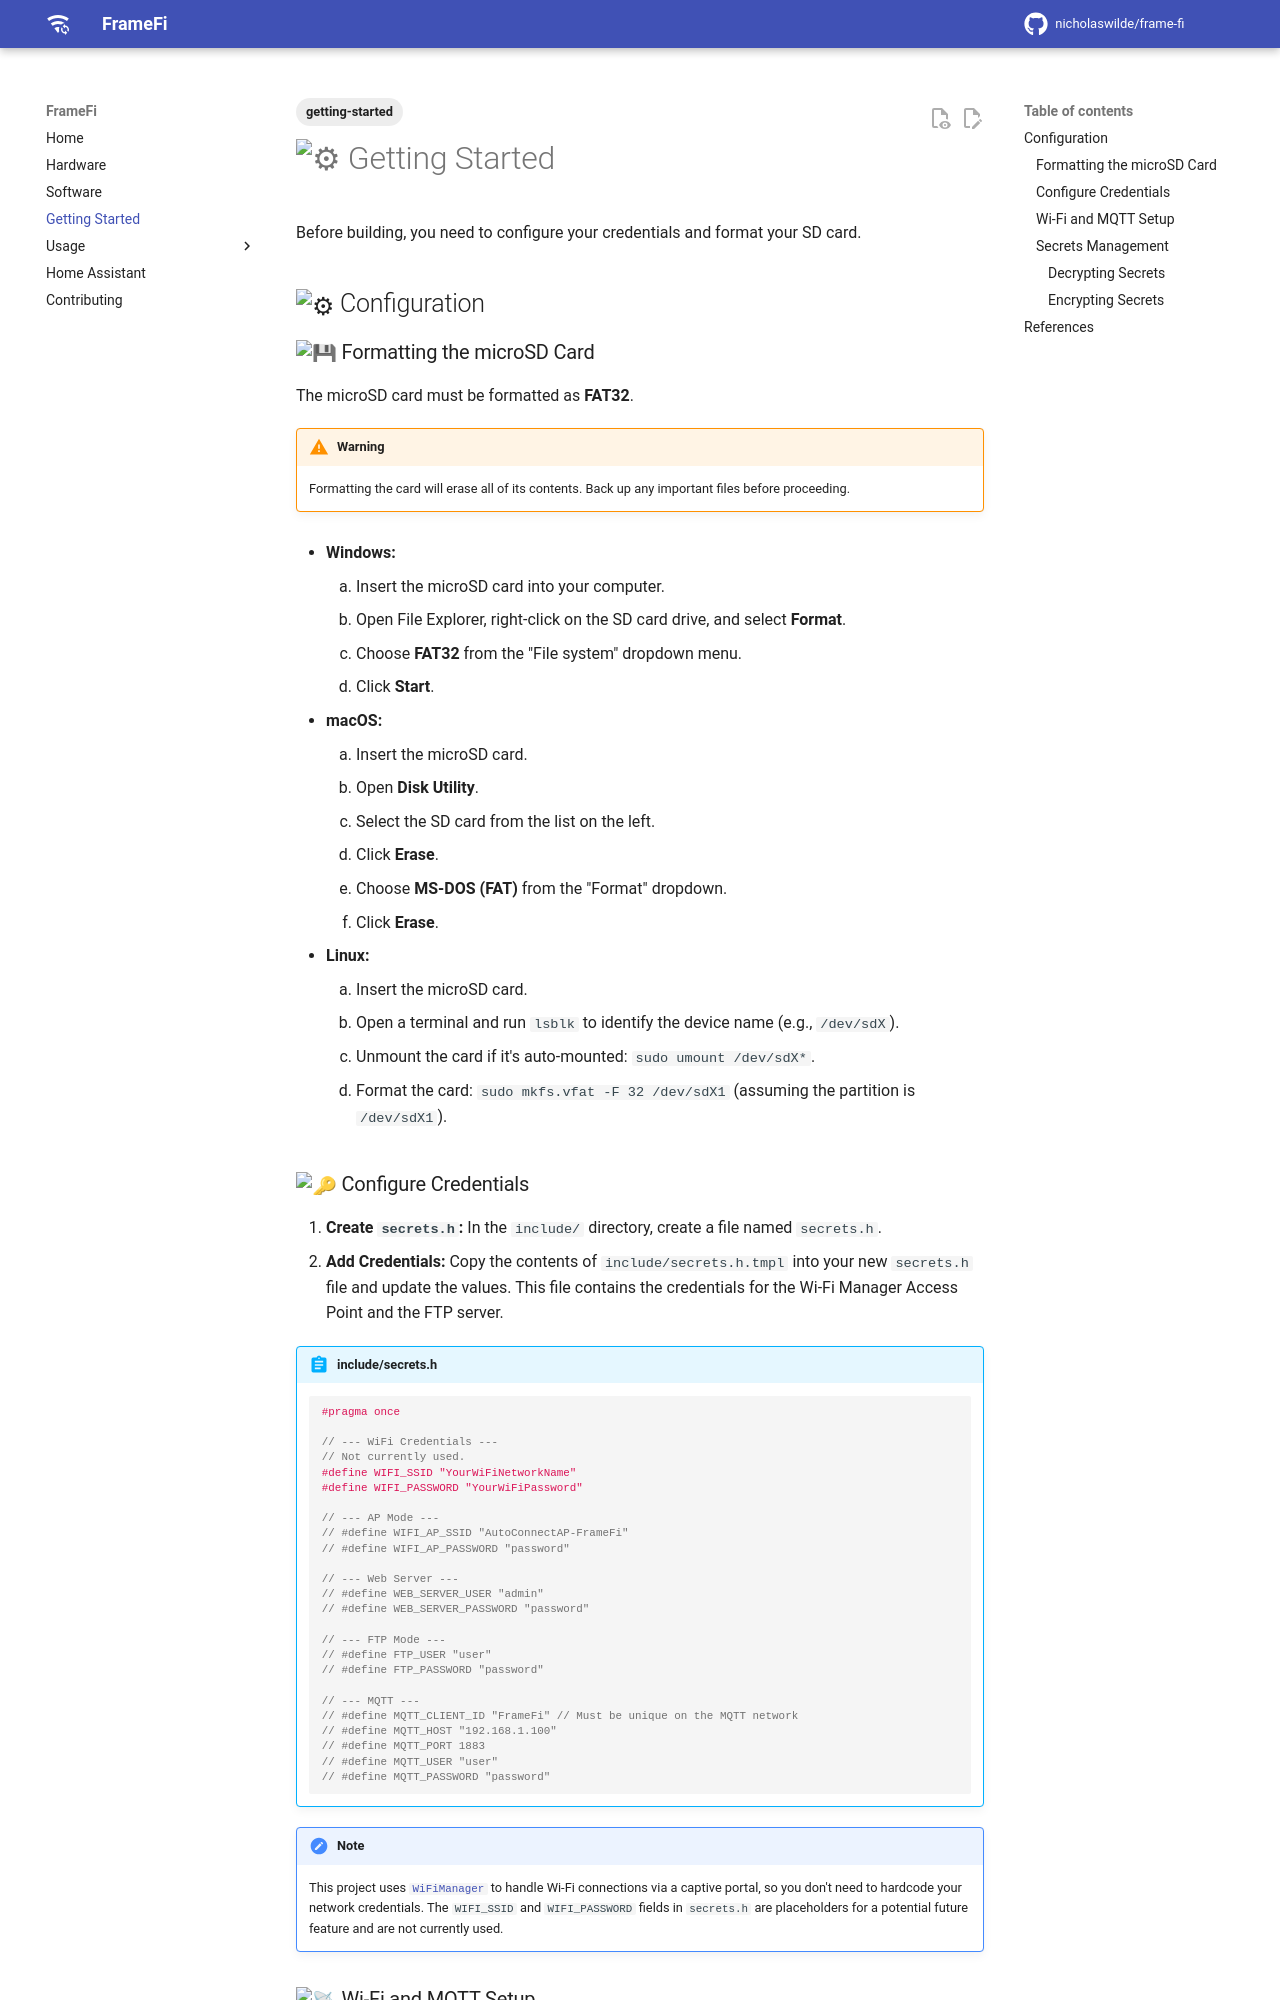

repository: nicholaswilde/frame-fi · page: getting-started/index.html · generator: mkdocs

---
tags:
  - getting-started
---
# :gear: Getting Started

Before building, you need to configure your credentials and format your SD card.

## :gear: Configuration

### :floppy_disk: Formatting the microSD Card

The microSD card must be formatted as **FAT32**.

!!! warning
    Formatting the card will erase all of its contents. Back up any important files before proceeding.

- **Windows:**
    1.  Insert the microSD card into your computer.
    2.  Open File Explorer, right-click on the SD card drive, and select **Format**.
    3.  Choose **FAT32** from the "File system" dropdown menu.
    4.  Click **Start**.

- **macOS:**
    1.  Insert the microSD card.
    2.  Open **Disk Utility**.
    3.  Select the SD card from the list on the left.
    4.  Click **Erase**.
    5.  Choose **MS-DOS (FAT)** from the "Format" dropdown.
    6.  Click **Erase**.

- **Linux:**
    1.  Insert the microSD card.
    2.  Open a terminal and run `lsblk` to identify the device name (e.g., `/dev/sdX`).
    3.  Unmount the card if it's auto-mounted: `sudo umount /dev/sdX*`.
    4.  Format the card: `sudo mkfs.vfat -F 32 /dev/sdX1` (assuming the partition is `/dev/sdX1`).
